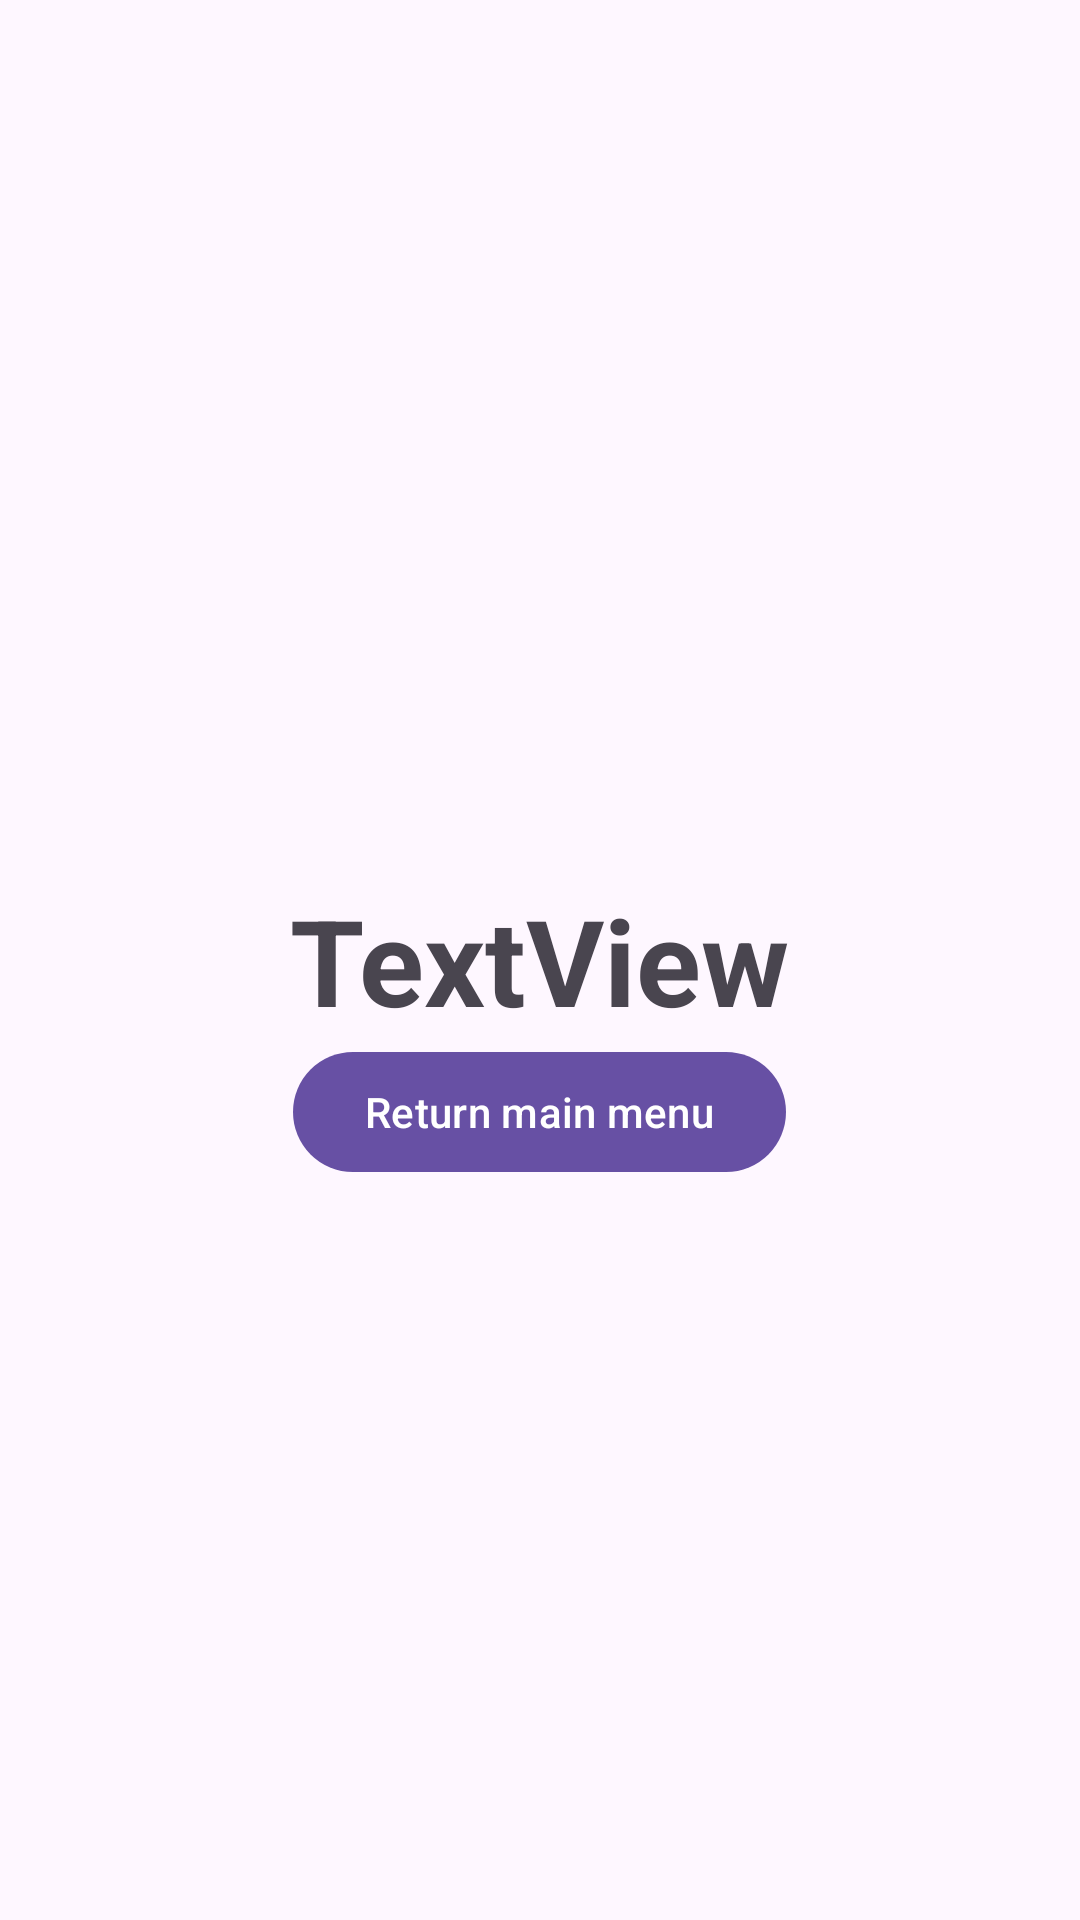

Android layout source for this screen:
<!-- AndroidManifest.xml: application theme Theme.Hw2 -->
<!-- res/layout/activity_game_summary.xml -->
<?xml version="1.0" encoding="utf-8"?>
<RelativeLayout xmlns:android="http://schemas.android.com/apk/res/android"
    xmlns:app="http://schemas.android.com/apk/res-auto"
    xmlns:tools="http://schemas.android.com/tools"
    android:layout_width="match_parent"
    android:layout_height="match_parent"
    tools:context="Views.Game_Summary">

    <com.google.android.material.textview.MaterialTextView
        android:id="@+id/summary_MTV_points"
        android:layout_width="wrap_content"
        android:gravity="center"
        android:layout_height="wrap_content"
        android:layout_centerInParent="true"
        android:textStyle="bold"
        android:textSize="40dp"
        android:layout_marginTop="10dp"
        android:text="TextView" />

    <com.google.android.material.button.MaterialButton
        android:id="@+id/summary_BTN_Restart"
        android:layout_width="wrap_content"
        android:layout_height="wrap_content"
        android:gravity="center"
        android:layout_below="@id/summary_MTV_points"
        android:layout_centerInParent="true"
        android:text="Return main menu" />

</RelativeLayout>
<!-- resources referenced by this layout -->
<resources>
  <style name="Theme.Hw2" parent="Base.Theme.Hw2" />
  <style name="Base.Theme.Hw2" parent="Theme.Material3.DayNight.NoActionBar">
          
          
      </style>
</resources>
